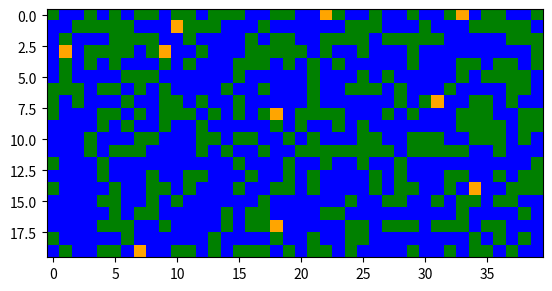

Recreate this plot in Python. (Note: this script raises an exception after producing the figure.)
"""
=================================================
Animated image using a precomputed list of images
=================================================

"""
import numpy as np
import matplotlib.pyplot as plt
import matplotlib.animation as animation
import random
from matplotlib import colors
from copy import deepcopy

class Cel():
    "class cel makes a cell object with a status"
    def __init__(self, status):
        self.status = status
    

class Fishtank():
    "class forest creates a grid with cel objects"
    def __init__(self, y, x, probability_algea, number_fish):
        self.x = x
        self.y = y
        self.surrounding = ((-1,-1),(-1,0),(0,-1),(1,0),(0,1),(1,1),(-1,1),(1,-1))
        self.probability_algea = probability_algea
        self.number_fish = number_fish
        
        self.grid = []
        for i in range(self.y):
            row = []
            for j in range(self.x):
                "this gives the cell objects a status"
                status = np.random.choice([0,1], p = [1-probability_algea, probability_algea])
                # status = np.random.choice([0,1,2])
                row.append(Cel(status))
            self.grid.append(row)

        self.visgrid = []
        for i in range(self.y):
            rowvis = []
            for j in range(self.x):
                rowvis.append(self.grid[i][j].status)
            self.visgrid.append(rowvis)
        
                
    def add_fish(self):
        "this returns the visgrid of the first forest with trees or empty spots and places one fire spot"
        for _ in range(self.number_fish):
            randx = np.random.randint(0, self.x)
            randy = np.random.randint(0, self.y)
            for i in range(self.y):
                for j in range(self.x):
                        if i == randy and j == randx:
                            self.visgrid[i][j] = 2

        self.tmp_visgrid = deepcopy(self.visgrid)
        return self.visgrid

    def status(self, x): 
        "this returns the visgrid after adjusting the next situation"   
        # print(self.visgrid) 
        fish_mating = 0
        energy = 0
        for i in range(self.y):
            for j in range(self.x):
                "when the current pixel is a fish"   
                if self.visgrid[i][j] == 2:
                    surrounding = ((-1,-1),(-1,0),(0,-1),(1,0),(0,1),(1,1),(-1,1),(1,-1))
                    random = np.random.choice([0,1,-1])
                    random2 = np.random.choice([0,1,-1])
                    
                    for a, b in surrounding:
                        if i+a <= self.x and i+a >= 0 and j+b >= 0 and j+b <= self.y:
                            if self.visgrid[i+a][j+b] == 1:
                                random = b
                                random2 = a
                                energy += 1
                            # elif self.visgrid[i+a][j+b] == 2:
                            #     random = a
                            #     random2 = b
                            #     fish_mating += 1
                    # print(energy)
                    # print(fish_mating)
                    print(random)
                    print(random2)
                    if i+random < self.y and i+random >= 0 and j+random >= 0 and j+random < self.x and i+random2 < self.y and i+random2 >= 0 and j+random2 >= 0 and j+random2 < self.x:
                        if random == 0 and random2 == 0:
                            self.tmp_visgrid[i][j] = 2
                        else:
                            self.tmp_visgrid[i+random][j+random2] = 2
                            self.tmp_visgrid[i][j] = 0    
                            
        self.visgrid = deepcopy(self.tmp_visgrid)
        return self.tmp_visgrid
        

if __name__ == "__main__":
    probability_algea = 0.4
    # probability_algea = float(input('probability of algea: '))
    # y = int(input('fishtank height: '))
    # x = int(input('fishtank width: '))
    y = 20
    x = 40
    # number_fish = int(input('number of fish inside the tank: '))
    number_fish = 10

    # create a forest object
    tank = Fishtank(y, x, probability_algea, number_fish)

    # creating the animation
    fig, ax = plt.subplots()
    cmap = colors.ListedColormap(['blue', 'green', 'orange'])
   
    ims = []

    data = tank.add_fish()
    im = ax.imshow(data, cmap=cmap)
    ims.append([im])

    for _ in range(70):
        data = tank.status(data)
        
        im = ax.imshow(data, cmap=cmap)
        ims.append([im])

    ani = animation.ArtistAnimation(fig, ims, interval = 500, blit = True, repeat_delay= 1000)
    ani.save("fish.gif")